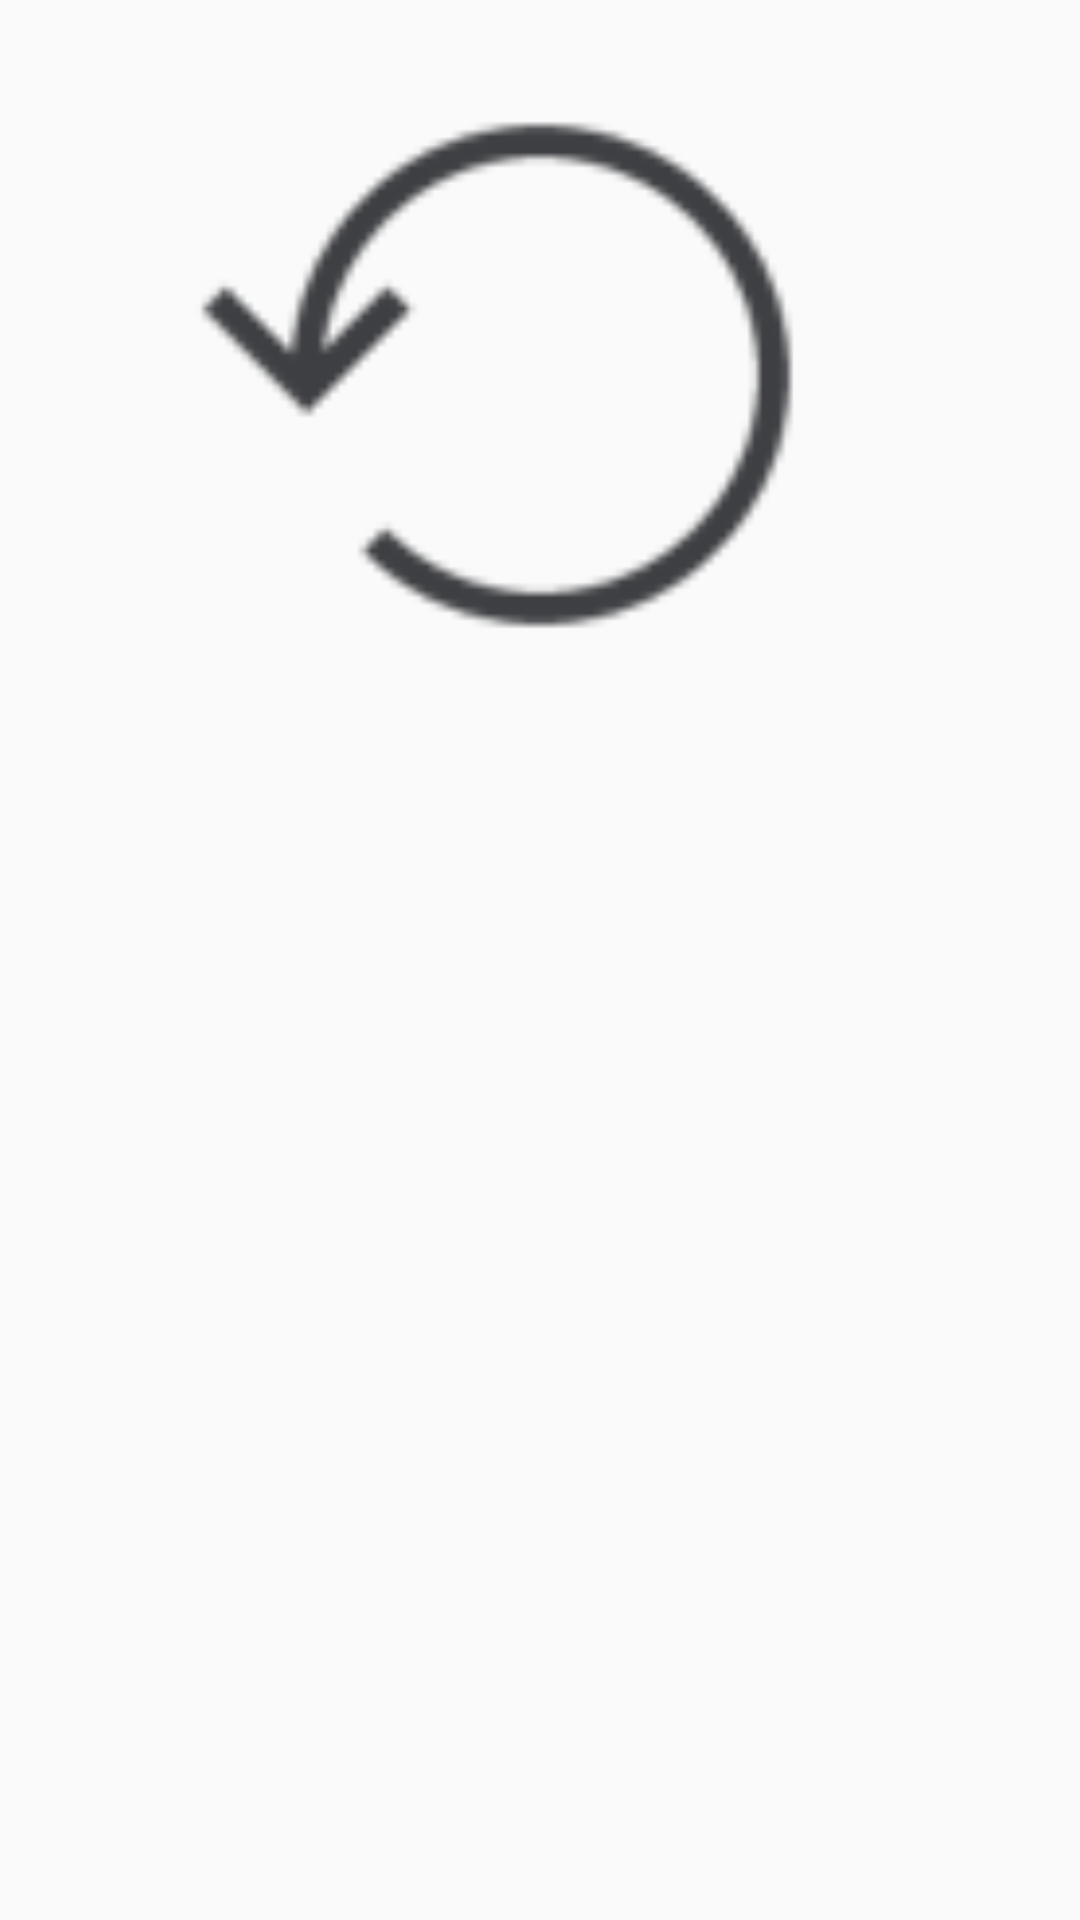

Reconstruct the res/layout file that produces this screen, plus the resources it refers to.
<!-- AndroidManifest.xml: application theme AppTheme -->
<!-- res/layout/layout_img_list.xml -->
<?xml version="1.0" encoding="utf-8"?>
<LinearLayout xmlns:android="http://schemas.android.com/apk/res/android"
    android:layout_width="match_parent"
    android:layout_height="match_parent"
    android:orientation="vertical">

    <ImageView
        android:id="@+id/ivImg"
        android:layout_width="match_parent"
        android:layout_height="250dp"
        android:src="@drawable/img_default"
        android:layout_marginLeft="25dp"
        android:layout_marginRight="25dp"
        />


</LinearLayout>
<!-- resources referenced by this layout -->
<resources>
  <!-- drawable img_default: png bitmap (drawable, 3249 bytes) -->
  <style name="AppTheme" parent="Theme.AppCompat.Light.DarkActionBar">
          
          <item name="colorPrimary">@color/colorPrimary</item>
          <item name="colorPrimaryDark">@color/colorPrimaryDark</item>
          <item name="colorAccent">@color/colorAccent</item>
      </style>
  <!-- not gathered from this repository: default colours our renderer supplied (Android Studio template values) -->
  <color name="colorPrimary">#FF6200EE</color>
  <color name="colorPrimaryDark">#FF3700B3</color>
  <color name="colorAccent">#FF03DAC5</color>
</resources>
